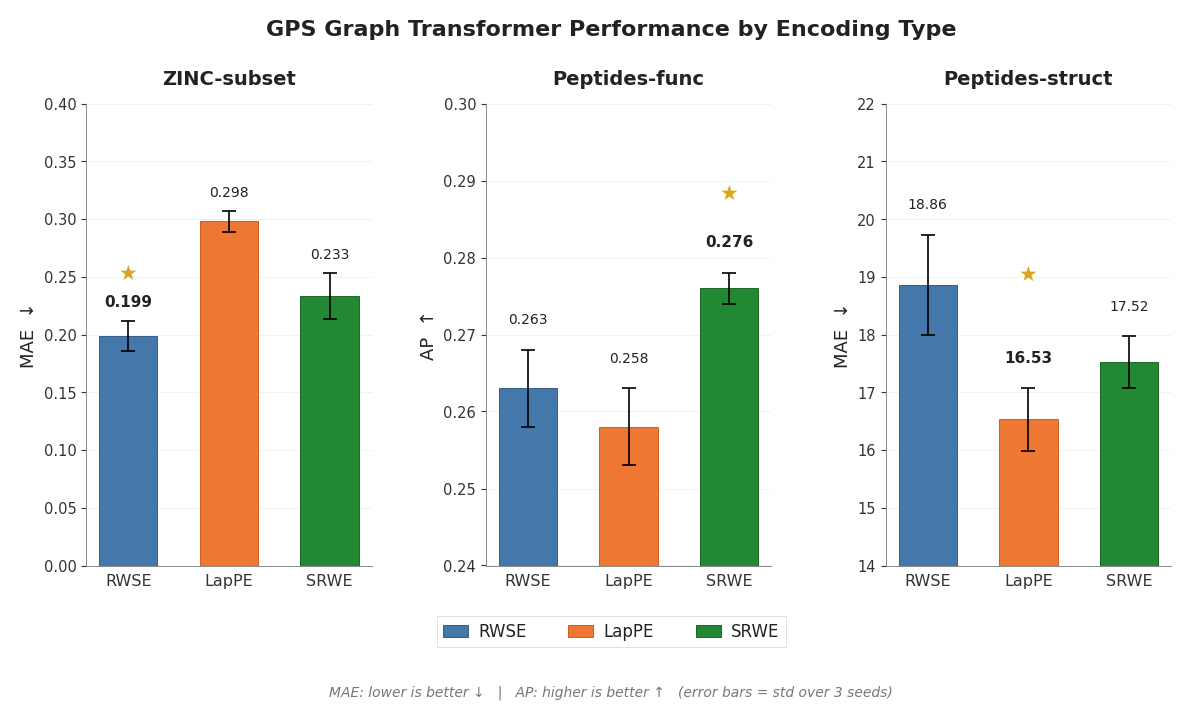

Generate this figure with matplotlib: (Note: this script raises an exception after producing the figure.)
#!/usr/bin/env python3
"""
Generate Figure 3: GPS Benchmark - RWSE vs LapPE vs SRWE Across Datasets
Version 5: Final clean version — no overlapping ±std text, just error bars + value labels.
"""

import matplotlib
matplotlib.use('Agg')
import matplotlib.pyplot as plt
import matplotlib.ticker as mticker
import numpy as np
import sys

# ---- Configuration ----
plt.rcParams.update({
    'font.family': 'sans-serif',
    'font.sans-serif': ['Helvetica', 'Arial', 'DejaVu Sans', 'Liberation Sans'],
    'font.size': 12,
    'axes.titlesize': 14,
    'axes.labelsize': 13,
    'xtick.labelsize': 11.5,
    'ytick.labelsize': 10.5,
    'legend.fontsize': 11.5,
    'figure.dpi': 300,
    'savefig.dpi': 300,
    'savefig.bbox': 'tight',
    'savefig.pad_inches': 0.2,
    'axes.linewidth': 0.7,
    'text.color': '#222222',
    'axes.labelcolor': '#222222',
    'xtick.color': '#333333',
    'ytick.color': '#333333',
})

# ---- Data ----
datasets = ['ZINC-subset', 'Peptides-func', 'Peptides-struct']
metric_types = ['MAE', 'AP', 'MAE']

values = {
    'ZINC-subset':     {'RWSE': 0.199, 'LapPE': 0.298, 'SRWE': 0.233},
    'Peptides-func':   {'RWSE': 0.263, 'LapPE': 0.258, 'SRWE': 0.276},
    'Peptides-struct': {'RWSE': 18.86, 'LapPE': 16.53, 'SRWE': 17.52},
}
stds = {
    'ZINC-subset':     {'RWSE': 0.013, 'LapPE': 0.009, 'SRWE': 0.020},
    'Peptides-func':   {'RWSE': 0.005, 'LapPE': 0.005, 'SRWE': 0.002},
    'Peptides-struct': {'RWSE': 0.87,  'LapPE': 0.54,  'SRWE': 0.45},
}

methods = ['RWSE', 'LapPE', 'SRWE']
colors = {'RWSE': '#4477AA', 'LapPE': '#EE7733', 'SRWE': '#228833'}
edge_colors = {'RWSE': '#355D88', 'LapPE': '#CC5F1E', 'SRWE': '#1A6628'}

# ---- Figure ----
fig, axes = plt.subplots(1, 3, figsize=(14, 6),
                          gridspec_kw={'width_ratios': [1, 1, 1], 'wspace': 0.40})

bar_width = 0.58

for idx, (dset, metric) in enumerate(zip(datasets, metric_types)):
    ax = axes[idx]

    vals = [values[dset][m] for m in methods]
    errs = [stds[dset][m] for m in methods]

    x = np.arange(len(methods))
    bars = ax.bar(x, vals, width=bar_width,
                  color=[colors[m] for m in methods],
                  edgecolor=[edge_colors[m] for m in methods],
                  linewidth=0.7, zorder=3,
                  yerr=errs, capsize=5,
                  error_kw={'linewidth': 1.2, 'capthick': 1.2, 'color': '#444444', 'zorder': 5})

    # X-axis
    ax.set_xticks(x)
    ax.set_xticklabels(methods, fontweight='medium')
    ax.tick_params(axis='x', length=0, pad=6)

    # Title
    ax.set_title(dset, fontsize=14, fontweight='bold', pad=14)

    # Y-axis label with arrow
    if metric == 'MAE':
        ax.set_ylabel('MAE  ↓', fontsize=13, fontweight='medium')
    else:
        ax.set_ylabel('AP  ↑', fontsize=13, fontweight='medium')

    # Y-axis limits and formatting
    if dset == 'ZINC-subset':
        ax.set_ylim(0, 0.40)
        ax.yaxis.set_major_locator(mticker.MultipleLocator(0.05))
        val_fmt = '.3f'
        label_gap = 0.010
        star_gap = 0.032
    elif dset == 'Peptides-func':
        ax.set_ylim(0.240, 0.300)
        ax.yaxis.set_major_locator(mticker.MultipleLocator(0.01))
        val_fmt = '.3f'
        label_gap = 0.003
        star_gap = 0.009
    elif dset == 'Peptides-struct':
        ax.set_ylim(14, 22)
        ax.yaxis.set_major_locator(mticker.MultipleLocator(1.0))
        val_fmt = '.2f'
        label_gap = 0.40
        star_gap = 1.8

    # Identify best
    if metric == 'MAE':
        best_idx = int(np.argmin(vals))
    else:
        best_idx = int(np.argmax(vals))

    # Value labels above each bar
    for i, (bar, val, err) in enumerate(zip(bars, vals, errs)):
        cx = bar.get_x() + bar.get_width() / 2
        top_y = val + err + label_gap

        fw = 'bold' if i == best_idx else 'medium'
        fs = 11 if i == best_idx else 10

        ax.text(cx, top_y, f'{val:{val_fmt}}',
                ha='center', va='bottom', fontsize=fs, fontweight=fw,
                color='#222222')

    # Gold star above best bar
    best_bar = bars[best_idx]
    bx = best_bar.get_x() + best_bar.get_width() / 2
    sy = vals[best_idx] + errs[best_idx] + star_gap

    ax.text(bx, sy, '★', ha='center', va='bottom',
            fontsize=15, color='#DAA520')

    # Grid & spines
    ax.set_axisbelow(True)
    ax.grid(axis='y', alpha=0.22, linewidth=0.5, color='#aaaaaa')
    ax.grid(axis='x', visible=False)
    ax.spines['top'].set_visible(False)
    ax.spines['right'].set_visible(False)
    for sp in ['left', 'bottom']:
        ax.spines[sp].set_linewidth(0.7)
        ax.spines[sp].set_color('#888888')

# Suptitle
fig.suptitle('GPS Graph Transformer Performance by Encoding Type',
             fontsize=16, fontweight='bold', y=1.02)

# Legend
from matplotlib.patches import Patch
legend_handles = [Patch(facecolor=colors[m], edgecolor=edge_colors[m],
                        linewidth=0.7, label=m) for m in methods]
leg = fig.legend(handles=legend_handles, loc='lower center', ncol=3,
                 frameon=True, fancybox=False, edgecolor='#cccccc',
                 bbox_to_anchor=(0.5, -0.04), fontsize=12,
                 handlelength=1.5, handletextpad=0.6, columnspacing=2.5)
leg.get_frame().set_linewidth(0.5)
leg.get_frame().set_facecolor('white')

# Direction note
fig.text(0.5, -0.09,
         'MAE: lower is better ↓   |   AP: higher is better ↑   (error bars = std over 3 seeds)',
         ha='center', va='top', fontsize=10, style='italic', color='#777777')

out = sys.argv[1]
plt.savefig(out, format='png', facecolor='white', edgecolor='none')
print(f"Saved to {out}")
